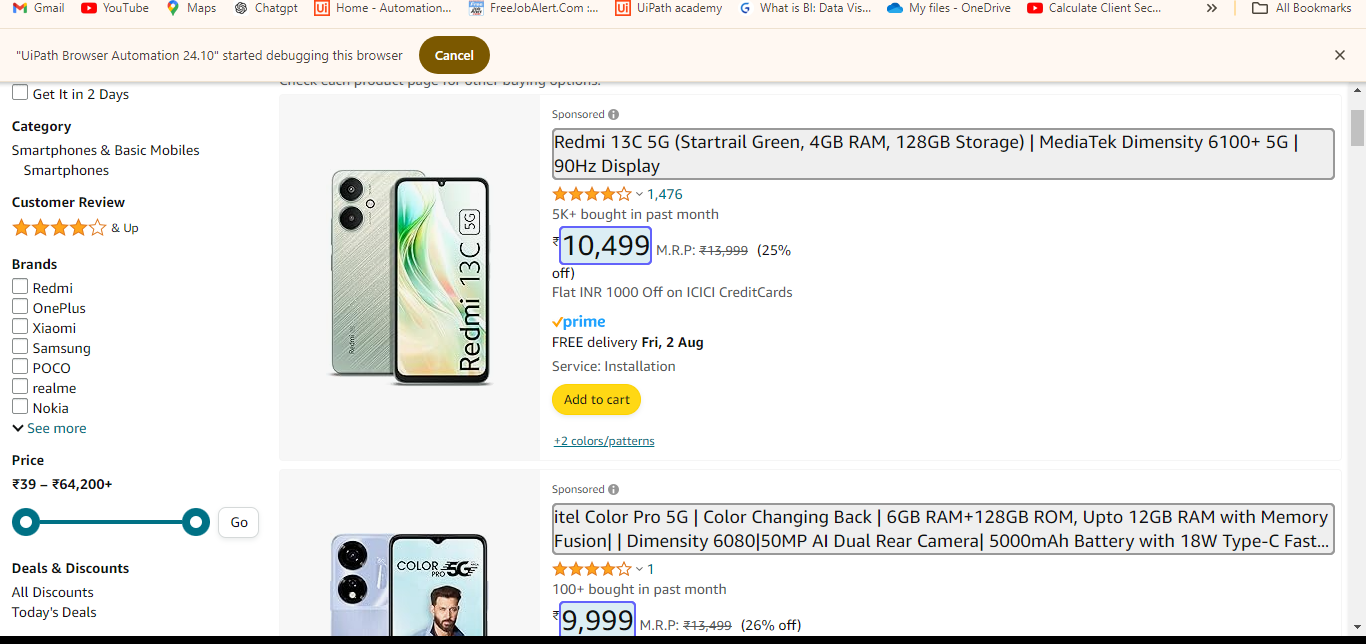
Workflow: Table Extraction from Amazon(Autosaved)

Step 1: get-text from the element in window 'Amazon.in : All Mobile Phones' (chrome.exe)
